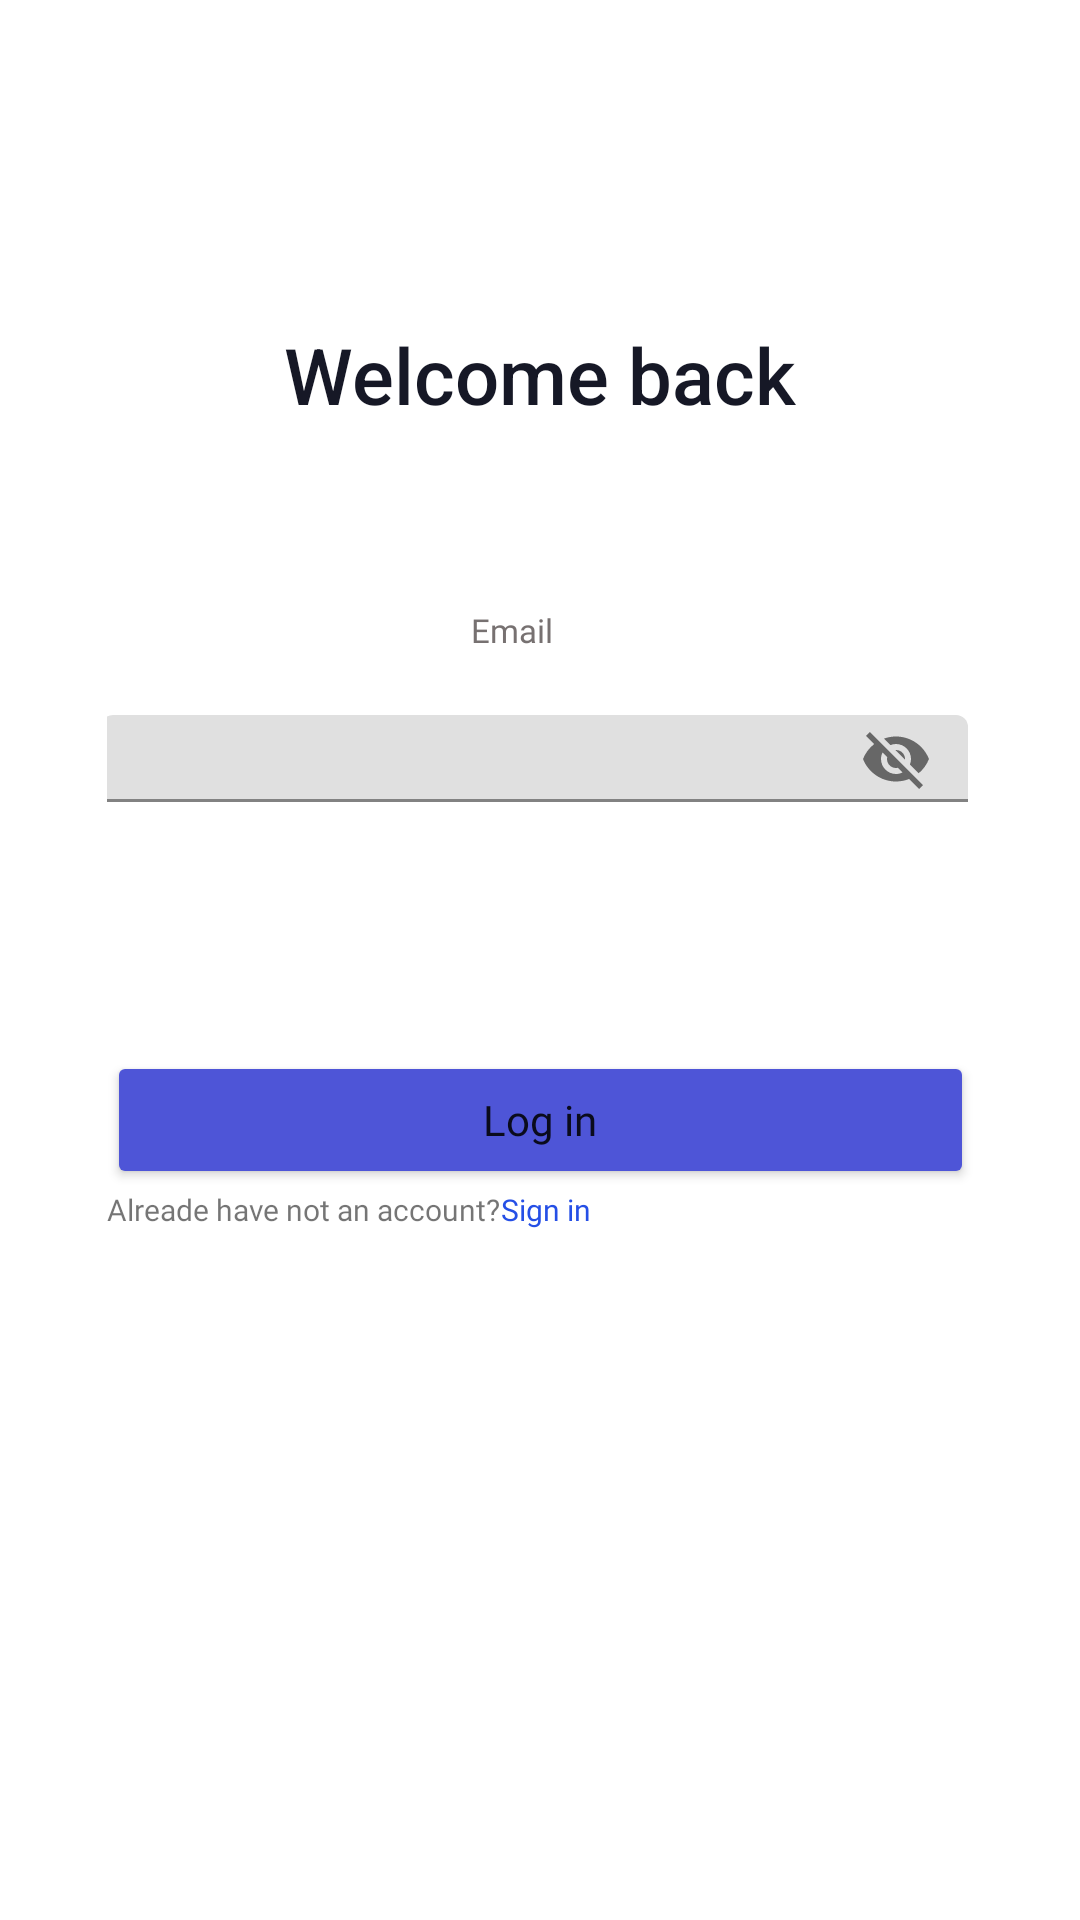

Layout XML and referenced resources for this Android screen:
<!-- AndroidManifest.xml: application theme Theme.TestCleanArch -->
<!-- res/layout/fragment_login.xml -->
<?xml version="1.0" encoding="utf-8"?>
<FrameLayout xmlns:android="http://schemas.android.com/apk/res/android"
    xmlns:app="http://schemas.android.com/apk/res-auto"
    xmlns:tools="http://schemas.android.com/tools"
    android:layout_width="match_parent"
    android:layout_height="match_parent"
    tools:context=".presentation.LoginFragment">

    <androidx.constraintlayout.widget.ConstraintLayout
        android:layout_width="match_parent"
        android:layout_height="match_parent">

        <TextView
            android:id="@+id/textView14"
            android:layout_width="wrap_content"
            android:layout_height="16dp"
            android:fontFamily="@font/montserrat_regular"
            android:text="@string/bottontextbtn2"
            android:textSize="10sp"
            app:layout_constraintStart_toStartOf="@+id/button2"
            app:layout_constraintTop_toBottomOf="@+id/button2" />

        <TextView
            android:id="@+id/btn_Sign_IN2"
            android:layout_width="0dp"
            android:layout_height="16dp"
            android:fontFamily="@font/montserrat_medium"
            android:text="@string/signin"
            android:textColor="#254FE6"
            android:textSize="10sp"
            app:layout_constraintBottom_toBottomOf="@+id/textView14"
            app:layout_constraintStart_toEndOf="@+id/textView14"
            app:layout_constraintTop_toTopOf="@+id/textView14" />

        <TextView
            android:id="@+id/textView6"
            android:layout_width="199dp"
            android:layout_height="44dp"
            android:fontFamily="sans-serif-medium"
            android:foregroundGravity="center|center_horizontal"
            android:gravity="center|top"
            android:text="@string/welcomeback"
            android:textColor="#161826"
            android:textSize="26sp"
            app:layout_constraintBottom_toBottomOf="parent"
            app:layout_constraintEnd_toEndOf="parent"
            app:layout_constraintHorizontal_bias="0.498"
            app:layout_constraintStart_toStartOf="parent"
            app:layout_constraintTop_toTopOf="parent"
            app:layout_constraintVertical_bias="0.18" />

        <EditText
            android:id="@+id/editEmaillogin"
            android:layout_width="289dp"
            android:layout_height="29dp"
            android:background="@drawable/edittext"
            android:ems="10"
            android:fontFamily="@font/montserrat_regular"
            android:gravity="center"
            android:hint="Email       "
            android:inputType="textPersonName"
            android:padding="0dp"
            android:textColorHint="#777171"
            android:textSize="11sp"
            app:layout_constraintBottom_toBottomOf="parent"
            app:layout_constraintEnd_toEndOf="parent"
            app:layout_constraintStart_toStartOf="parent"
            app:layout_constraintTop_toTopOf="parent"
            app:layout_constraintVertical_bias="0.32"
            tools:ignore="TouchTargetSizeCheck" />

        <com.google.android.material.textfield.TextInputLayout
            android:layout_width="289dp"
            android:layout_height="29dp"
            android:gravity="center"
            android:hint="Password"
            app:hintEnabled="false"
            app:layout_constraintBottom_toBottomOf="parent"
            app:layout_constraintEnd_toEndOf="parent"
            app:layout_constraintStart_toStartOf="parent"
            app:layout_constraintTop_toTopOf="parent"
            app:layout_constraintVertical_bias="0.39"
            app:passwordToggleEnabled="true"
            tools:ignore="MissingConstraints">

            <EditText
                android:id="@+id/editPasswordLogin"
                android:layout_width="289dp"
                android:layout_height="29dp"
                android:layout_marginStart="60dp"
                android:layout_marginEnd="62dp"
                android:background="@drawable/edittext"
                android:ems="10"
                android:fontFamily="@font/montserrat_regular"
                android:gravity="center"
                android:hint="Password"
                android:inputType="textPersonName"
                android:padding="0dp"
                android:textAppearance="@style/TextAppearance.AppCompat.Body1"
                android:textColorHint="#857E7E"
                android:textSize="11sp"
                tools:ignore="TouchTargetSizeCheck,SpeakableTextPresentCheck" />
        </com.google.android.material.textfield.TextInputLayout>



        <Button
            android:id="@+id/button2"
            android:layout_width="289dp"
            android:layout_height="46dp"
            android:backgroundTint="#4E55D7"
            android:fontFamily="@font/montserrat_medium"
            android:text="@string/login"
            android:textAppearance="@style/TextAppearance.AppCompat.Body1"
            app:cornerRadius="15dp"
            app:layout_constraintBottom_toBottomOf="parent"
            app:layout_constraintEnd_toEndOf="parent"
            app:layout_constraintStart_toStartOf="parent"
            app:layout_constraintTop_toTopOf="parent"
            app:layout_constraintVertical_bias="0.59000003"
            tools:ignore="TouchTargetSizeCheck" />

    </androidx.constraintlayout.widget.ConstraintLayout>
</FrameLayout>
<!-- resources referenced by this layout -->
<resources>
  <string name="bottontextbtn2">Alreade have not an account?</string>
  <string name="login">Log in</string>
  <string name="signin">Sign in</string>
  <string name="welcomeback">Welcome back</string>
  <style name="Theme.TestCleanArch" parent="Theme.MaterialComponents.DayNight.NoActionBar">
          
          <item name="colorPrimary">@color/purple_500</item>
          <item name="colorPrimaryVariant">@color/purple_700</item>
          <item name="colorOnPrimary">@color/white</item>
          
          <item name="colorSecondary">@color/teal_200</item>
          <item name="colorSecondaryVariant">@color/teal_700</item>
          <item name="colorOnSecondary">@color/black</item>
          
          <item name="android:statusBarColor">?attr/colorPrimaryVariant</item>
          
      </style>
  <!-- not gathered from this repository: default colours our renderer supplied (Android Studio template values) -->
  <color name="purple_500">#FF6200EE</color>
  <color name="purple_700">#FF3700B3</color>
  <color name="teal_200">#FF03DAC5</color>
  <color name="teal_700">#FF018786</color>
  <color name="black">#FF000000</color>
  <color name="white">#FFFFFFFF</color>
</resources>
